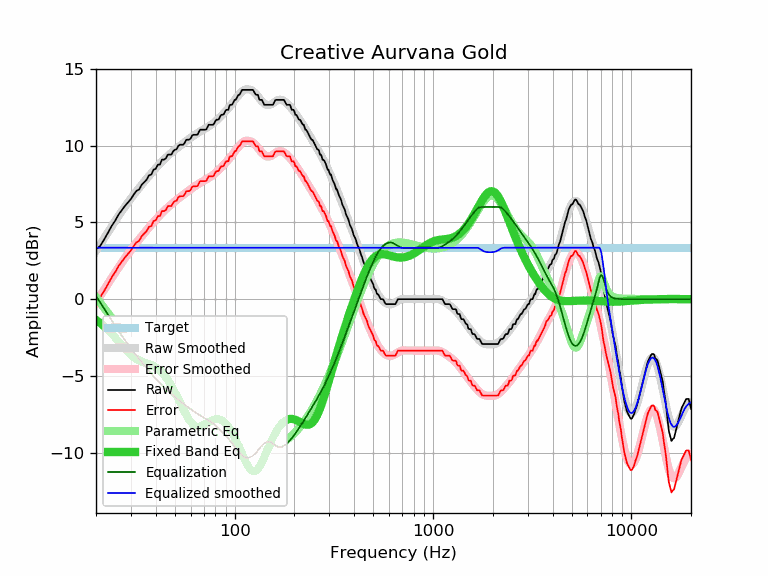

Source data for this figure (header and first rows):
frequency, raw, error, smoothed, error_smoothed, equalization, parametric_eq, equalized_raw, equalized_smoothed, target
20, 3.24, -0.11, 3.14, -0.21, 0.21, -1.36, 3.45, 3.35, 3.35
21, 3.47, 0.12, 3.56, 0.21, -0.21, -1.55, 3.26, 3.35, 3.35
22, 3.89, 0.54, 3.97, 0.62, -0.62, -1.77, 3.27, 3.35, 3.35
23, 4.33, 0.98, 4.36, 1.01, -1.01, -2.00, 3.32, 3.35, 3.35
24, 4.77, 1.42, 4.73, 1.39, -1.39, -2.25, 3.38, 3.35, 3.35
25, 5.11, 1.76, 5.09, 1.74, -1.74, -2.50, 3.37, 3.35, 3.35
26, 5.51, 2.16, 5.42, 2.07, -2.07, -2.76, 3.44, 3.35, 3.35
27, 5.80, 2.45, 5.73, 2.38, -2.38, -3.01, 3.42, 3.35, 3.35
28, 6.07, 2.72, 6.02, 2.67, -2.67, -3.25, 3.40, 3.35, 3.35
29, 6.30, 2.95, 6.30, 2.95, -2.95, -3.46, 3.35, 3.35, 3.35
30, 6.52, 3.17, 6.56, 3.21, -3.21, -3.64, 3.31, 3.35, 3.35
31, 6.81, 3.46, 6.80, 3.45, -3.45, -3.79, 3.36, 3.35, 3.35
32, 7.05, 3.70, 7.03, 3.68, -3.68, -3.90, 3.37, 3.35, 3.35
33, 7.14, 3.79, 7.24, 3.89, -3.89, -3.99, 3.25, 3.35, 3.35
34, 7.45, 4.10, 7.45, 4.10, -4.10, -4.06, 3.35, 3.35, 3.35
35, 7.62, 4.27, 7.65, 4.30, -4.30, -4.11, 3.32, 3.35, 3.35
36, 7.78, 4.43, 7.84, 4.49, -4.49, -4.16, 3.29, 3.35, 3.35
37, 8.06, 4.71, 8.02, 4.67, -4.67, -4.21, 3.39, 3.35, 3.35
38, 8.11, 4.76, 8.19, 4.85, -4.85, -4.27, 3.26, 3.35, 3.35
39, 8.43, 5.08, 8.36, 5.01, -5.01, -4.34, 3.42, 3.35, 3.35
40, 8.48, 5.13, 8.52, 5.17, -5.17, -4.42, 3.31, 3.35, 3.35
41, 8.75, 5.40, 8.67, 5.33, -5.33, -4.52, 3.42, 3.35, 3.35
42, 8.76, 5.41, 8.82, 5.47, -5.47, -4.63, 3.29, 3.35, 3.35
43, 9.08, 5.73, 8.96, 5.61, -5.61, -4.76, 3.47, 3.35, 3.35
44, 9.08, 5.73, 9.08, 5.73, -5.73, -4.91, 3.35, 3.35, 3.35
45, 9.16, 5.81, 9.21, 5.86, -5.86, -5.07, 3.30, 3.35, 3.35
46, 9.40, 6.05, 9.32, 5.97, -5.97, -5.24, 3.43, 3.35, 3.35
47, 9.41, 6.06, 9.43, 6.08, -6.08, -5.43, 3.33, 3.35, 3.35
48, 9.41, 6.06, 9.53, 6.18, -6.18, -5.63, 3.23, 3.35, 3.35
49, 9.63, 6.28, 9.63, 6.28, -6.28, -5.84, 3.35, 3.35, 3.35
50, 9.73, 6.38, 9.72, 6.37, -6.37, -6.05, 3.36, 3.35, 3.35
51, 9.76, 6.41, 9.81, 6.46, -6.46, -6.28, 3.30, 3.35, 3.35
52, 9.98, 6.63, 9.90, 6.55, -6.55, -6.50, 3.43, 3.35, 3.35
53, 10.05, 6.70, 9.98, 6.63, -6.63, -6.72, 3.42, 3.35, 3.35
54, 10.05, 6.70, 10.06, 6.71, -6.71, -6.94, 3.34, 3.35, 3.35
55, 10.05, 6.70, 10.14, 6.79, -6.79, -7.15, 3.26, 3.35, 3.35
56, 10.17, 6.82, 10.22, 6.87, -6.87, -7.35, 3.30, 3.35, 3.35
57, 10.37, 7.02, 10.29, 6.94, -6.94, -7.54, 3.43, 3.35, 3.35
58, 10.38, 7.03, 10.37, 7.02, -7.02, -7.71, 3.36, 3.35, 3.35
59, 10.38, 7.03, 10.44, 7.09, -7.09, -7.86, 3.29, 3.35, 3.35
60, 10.46, 7.11, 10.51, 7.16, -7.16, -7.99, 3.30, 3.35, 3.35
61, 10.65, 7.30, 10.57, 7.22, -7.22, -8.09, 3.43, 3.35, 3.35
62, 10.70, 7.35, 10.64, 7.29, -7.29, -8.18, 3.41, 3.35, 3.35
63, 10.70, 7.35, 10.70, 7.35, -7.35, -8.24, 3.35, 3.35, 3.35
64, 10.70, 7.35, 10.76, 7.41, -7.41, -8.28, 3.29, 3.35, 3.35
65, 10.71, 7.36, 10.81, 7.46, -7.46, -8.30, 3.25, 3.35, 3.35
66, 10.89, 7.54, 10.87, 7.52, -7.52, -8.30, 3.37, 3.35, 3.35
67, 11.03, 7.68, 10.92, 7.57, -7.57, -8.28, 3.46, 3.35, 3.35
68, 11.03, 7.68, 10.97, 7.62, -7.62, -8.26, 3.41, 3.35, 3.35
69, 11.03, 7.68, 11.01, 7.67, -7.67, -8.22, 3.36, 3.35, 3.35
70, 11.03, 7.68, 11.06, 7.71, -7.71, -8.18, 3.32, 3.35, 3.35
71, 11.03, 7.68, 11.11, 7.76, -7.76, -8.14, 3.27, 3.35, 3.35
72, 11.06, 7.71, 11.15, 7.80, -7.80, -8.09, 3.26, 3.35, 3.35
73, 11.21, 7.86, 11.20, 7.85, -7.85, -8.04, 3.36, 3.35, 3.35
74, 11.35, 8.00, 11.24, 7.89, -7.89, -8.00, 3.46, 3.35, 3.35
75, 11.35, 8.00, 11.29, 7.94, -7.94, -7.95, 3.41, 3.35, 3.35
76, 11.35, 8.00, 11.34, 7.99, -7.99, -7.91, 3.36, 3.35, 3.35
77, 11.35, 8.00, 11.39, 8.04, -8.04, -7.88, 3.31, 3.35, 3.35
78, 11.35, 8.00, 11.45, 8.10, -8.10, -7.85, 3.25, 3.35, 3.35
79, 11.46, 8.11, 11.51, 8.16, -8.16, -7.83, 3.30, 3.35, 3.35
... 553 more rows
